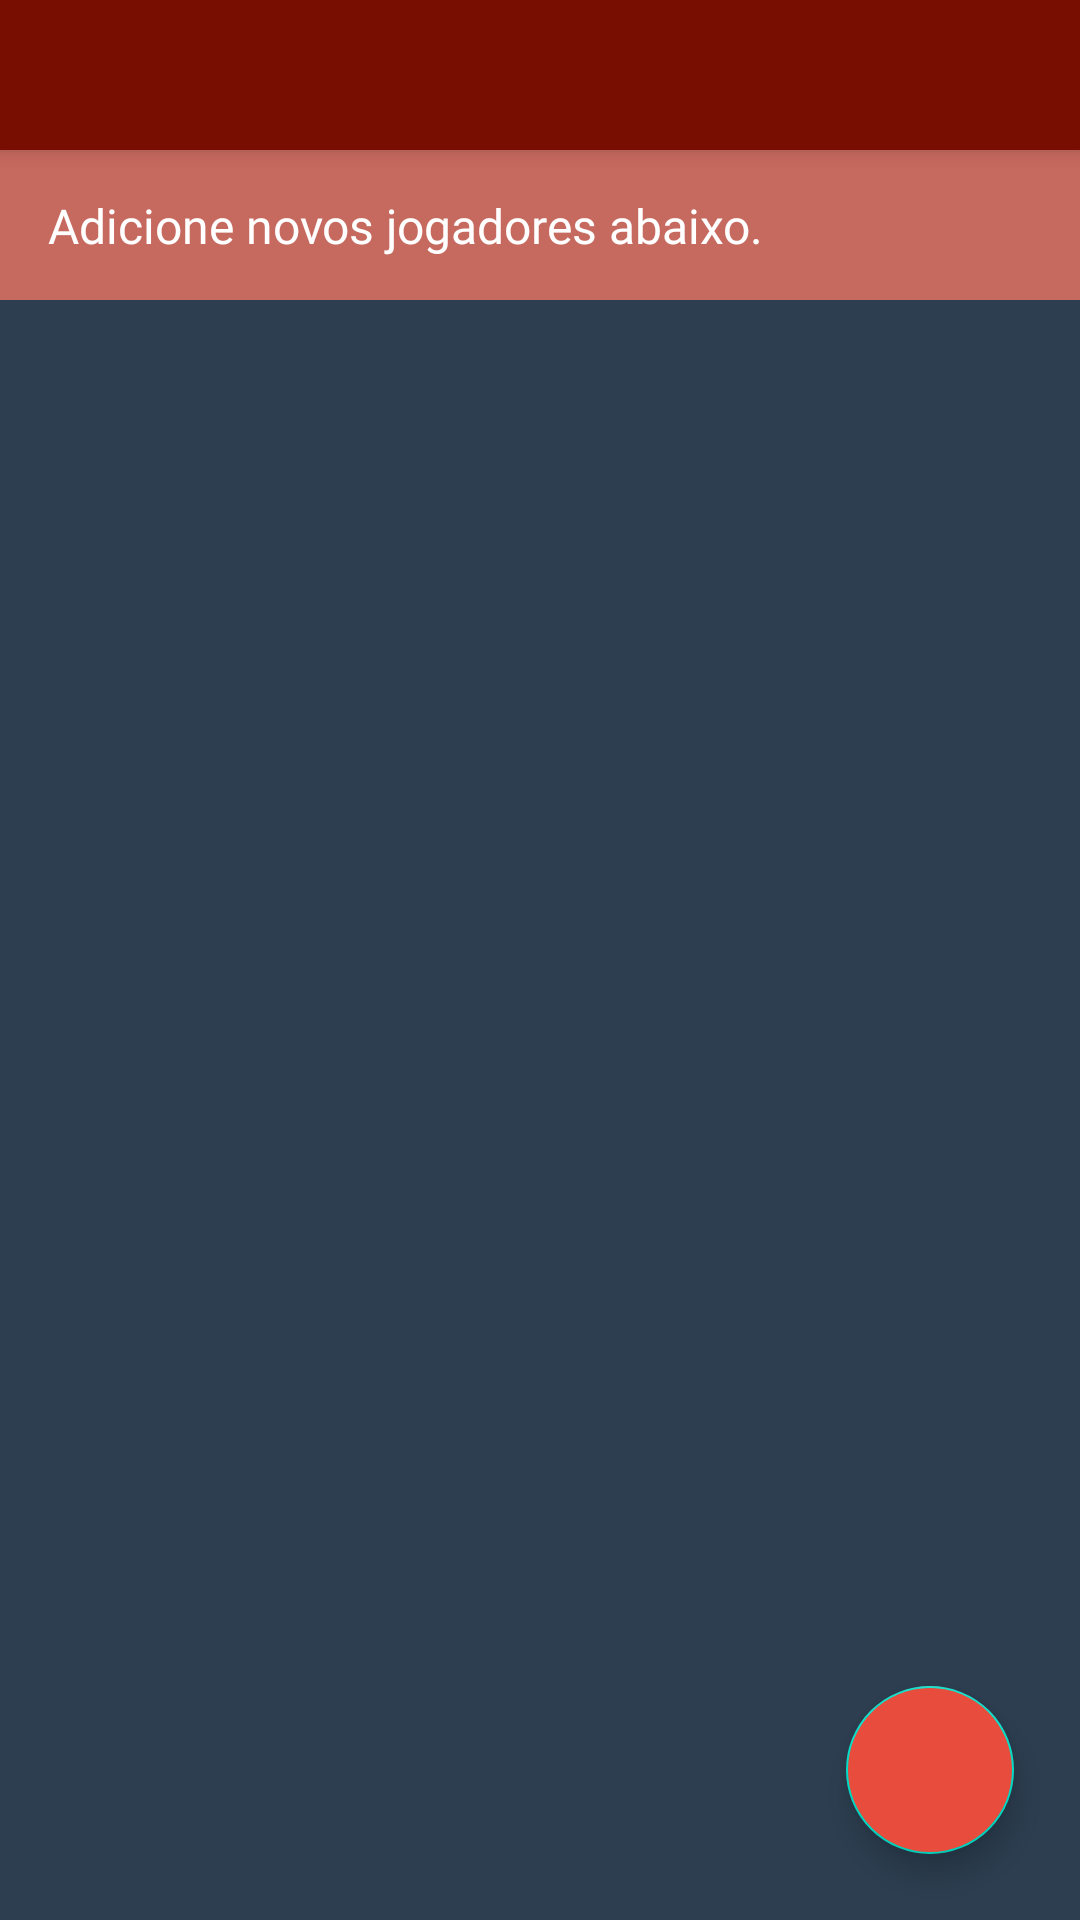

Produce the Android XML layout that renders to this screen, including the resource entries it uses.
<!-- AndroidManifest.xml: application theme Theme.RankingGames -->
<!-- res/layout/activity_players.xml -->
<?xml version="1.0" encoding="utf-8"?>
<androidx.constraintlayout.widget.ConstraintLayout xmlns:android="http://schemas.android.com/apk/res/android"
    xmlns:app="http://schemas.android.com/apk/res-auto"
    xmlns:tools="http://schemas.android.com/tools"
    android:layout_width="match_parent"
    android:layout_height="match_parent"
    android:background="@color/midnight_blue"
    tools:context=".ui.PlayersActivity">

    <androidx.appcompat.widget.Toolbar
        android:id="@+id/toolbar_player"
        android:layout_width="match_parent"
        android:layout_height="50dp"
        android:background="@color/alizarin_dark"
        android:elevation="4dp"
        app:layout_constraintTop_toTopOf="parent"
        app:titleTextColor="@color/white" />

    <View
        android:id="@+id/view_title"
        android:layout_width="match_parent"
        android:layout_height="50dp"
        android:background="@color/alizarin_light"
        app:layout_constraintBottom_toTopOf="@+id/rv_players"
        app:layout_constraintTop_toBottomOf="@id/toolbar_player" />

    <TextView
        android:layout_width="wrap_content"
        android:layout_height="wrap_content"
        android:layout_margin="16dp"
        android:fontFamily="@font/cabin"
        android:text="@string/add_players_below"
        android:textColor="@color/white"
        android:textSize="16sp"
        app:layout_constraintBottom_toBottomOf="@+id/view_title"
        app:layout_constraintStart_toStartOf="@id/view_title"
        app:layout_constraintTop_toTopOf="@id/view_title" />

    <androidx.recyclerview.widget.RecyclerView
        android:id="@+id/rv_players"
        android:layout_width="match_parent"
        android:layout_height="0dp"
        android:layout_marginTop="8dp"
        app:layout_constraintTop_toBottomOf="@id/view_title"
        app:layout_constraintBottom_toBottomOf="parent"
        tools:itemCount="7"
        tools:listitem="@layout/player_item" />

    <com.google.android.material.floatingactionbutton.FloatingActionButton
        android:id="@+id/btn_add_player"
        android:layout_width="wrap_content"
        android:layout_height="wrap_content"
        android:layout_margin="22dp"
        android:adjustViewBounds="false"
        android:backgroundTint="@color/alizarin"
        android:clickable="true"
        android:elevation="4dp"
        app:layout_constraintBottom_toBottomOf="parent"
        app:layout_constraintEnd_toEndOf="parent"
        app:srcCompat="@drawable/ic_plus" />

</androidx.constraintlayout.widget.ConstraintLayout>
<!-- res/layout/player_item.xml (included above) -->
<?xml version="1.0" encoding="utf-8"?>
<androidx.constraintlayout.widget.ConstraintLayout xmlns:android="http://schemas.android.com/apk/res/android"
    xmlns:app="http://schemas.android.com/apk/res-auto"
    xmlns:tools="http://schemas.android.com/tools"
    android:id="@+id/player_container_item"
    android:layout_width="match_parent"
    android:layout_height="100dp"
    android:layout_marginVertical="2dp"
    android:background="@color/light_grey">

    <TextView
        android:id="@+id/player_name"
        android:layout_width="wrap_content"
        android:layout_height="wrap_content"
        android:layout_marginStart="32dp"
        android:textColor="@color/black"
        android:textSize="20sp"
        android:textStyle="bold"
        app:layout_constraintBottom_toBottomOf="parent"
        app:layout_constraintStart_toStartOf="parent"
        app:layout_constraintTop_toTopOf="parent"
        tools:text="NomeDoPlayer" />

    <ImageView
        android:id="@+id/btn_minus"
        android:layout_width="55dp"
        android:layout_height="55dp"
        android:padding="8dp"
        android:src="@drawable/ic_minus"
        app:layout_constraintBottom_toBottomOf="@id/txt_players_wins"
        app:layout_constraintEnd_toStartOf="@id/txt_players_wins"
        app:layout_constraintTop_toTopOf="@id/txt_players_wins" />

    <TextView
        android:id="@+id/txt_players_wins"
        android:layout_width="wrap_content"
        android:layout_height="wrap_content"
        android:layout_marginEnd="64dp"
        android:text="0"
        android:textColor="@color/black"
        android:textSize="24sp"
        android:textStyle="bold"
        app:layout_constraintBottom_toBottomOf="parent"
        app:layout_constraintEnd_toEndOf="parent"
        app:layout_constraintTop_toTopOf="parent"/>

    <ImageView
        android:id="@+id/btn_plus"
        android:layout_width="55dp"
        android:layout_height="55dp"
        android:padding="8dp"
        android:layout_marginEnd="64dp"
        android:src="@drawable/ic_plus"
        app:layout_constraintBottom_toBottomOf="@id/txt_players_wins"
        app:layout_constraintStart_toEndOf="@id/txt_players_wins"
        app:layout_constraintTop_toTopOf="@id/txt_players_wins" />

</androidx.constraintlayout.widget.ConstraintLayout>
<!-- resources referenced by this layout -->
<resources>
  <color name="alizarin">#E74C3C</color>
  <color name="alizarin_dark">#780D02</color>
  <color name="alizarin_light">#C6695F</color>
  <color name="black">#FF000000</color>
  <color name="light_grey">#DDDDDD</color>
  <color name="midnight_blue">#2C3E50</color>
  <color name="white">#FFFFFFFF</color>
  <string name="add_players_below">Adicione novos jogadores abaixo.</string>
  <style name="Theme.RankingGames" parent="Theme.MaterialComponents.DayNight.NoActionBar">
          
          <item name="colorPrimary">@color/color_2</item>
          <item name="colorPrimaryVariant">@color/color_1</item>
          <item name="colorOnPrimary">@color/white</item>
          
          <item name="colorSecondary">@color/teal_200</item>
          <item name="colorSecondaryVariant">@color/teal_700</item>
          <item name="colorOnSecondary">@color/black</item>
          
          <item name="android:statusBarColor">?attr/colorPrimaryVariant</item>
          
      </style>
  <!-- not gathered from this repository: default colours our renderer supplied (Android Studio template values) -->
  <color name="teal_200">#FF03DAC5</color>
  <color name="teal_700">#FF018786</color>
</resources>
